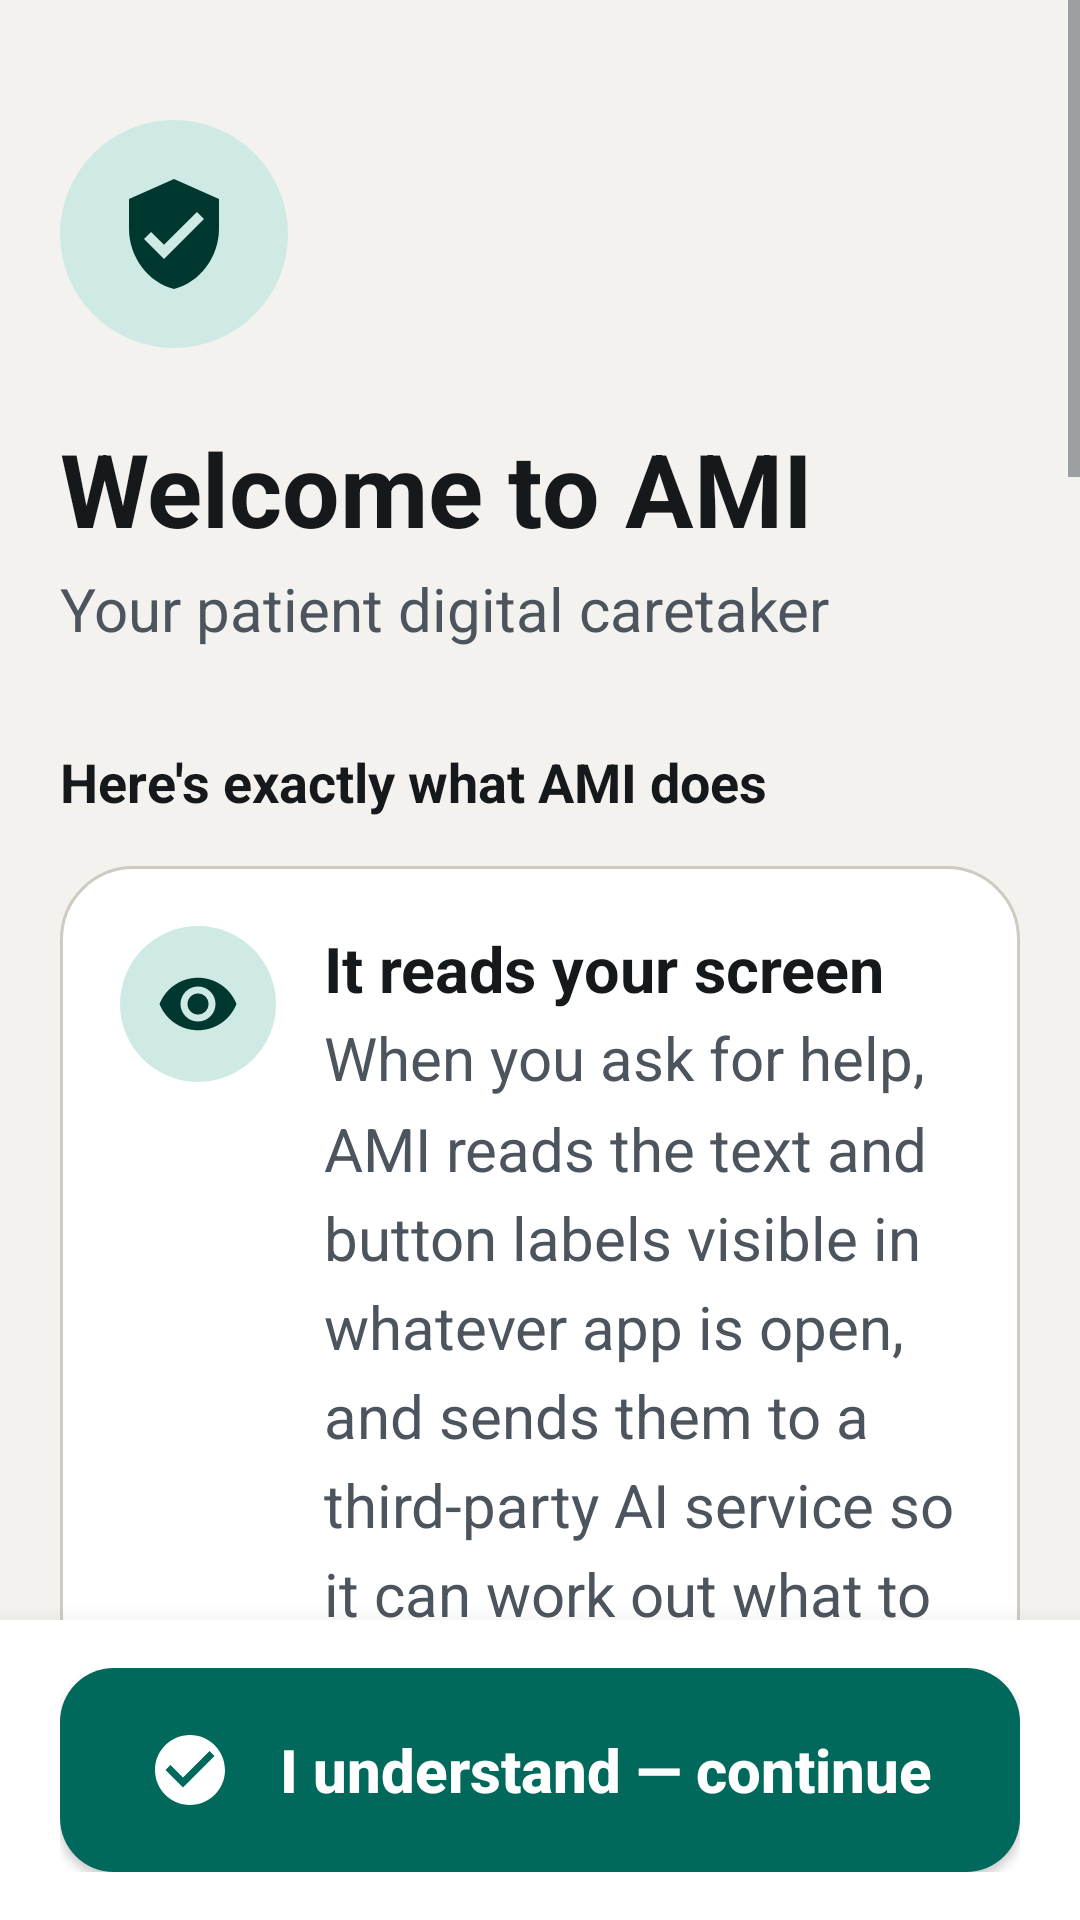

Layout XML and referenced resources for this Android screen:
<!-- AndroidManifest.xml: application theme Theme.AMI -->
<!-- res/layout/activity_onboarding.xml -->
<?xml version="1.0" encoding="utf-8"?>
<LinearLayout xmlns:android="http://schemas.android.com/apk/res/android"
    xmlns:app="http://schemas.android.com/apk/res-auto"
    android:layout_width="match_parent"
    android:layout_height="match_parent"
    android:orientation="vertical">

    <ScrollView
        android:layout_width="match_parent"
        android:layout_height="0dp"
        android:layout_weight="1"
        android:fillViewport="true"
        android:scrollbarStyle="outsideOverlay">

        <LinearLayout
            android:layout_width="match_parent"
            android:layout_height="wrap_content"
            android:orientation="vertical"
            android:paddingStart="@dimen/screen_gutter"
            android:paddingEnd="@dimen/screen_gutter"
            android:paddingTop="@dimen/space_xxl"
            android:paddingBottom="@dimen/space_xl">

            <ImageView
                android:layout_width="76dp"
                android:layout_height="76dp"
                android:background="@drawable/bg_icon_circle"
                android:padding="18dp"
                android:src="@drawable/ic_shield"
                app:tint="@color/ami_on_primary_container"
                android:importantForAccessibility="no"
                android:contentDescription="@null" />

            <TextView
                android:id="@+id/onboardingTitle"
                style="@style/AmiText.Display"
                android:layout_width="match_parent"
                android:layout_height="wrap_content"
                android:layout_marginTop="@dimen/space_lg"
                android:text="@string/onboarding_welcome" />

            <TextView
                style="@style/AmiText.Body.Secondary"
                android:layout_width="match_parent"
                android:layout_height="wrap_content"
                android:layout_marginTop="@dimen/space_xs"
                android:text="@string/onboarding_tagline" />

            <TextView
                style="@style/AmiText.FieldLabel"
                android:layout_width="match_parent"
                android:layout_height="wrap_content"
                android:layout_marginTop="@dimen/space_xl"
                android:text="@string/onboarding_section" />

            <LinearLayout
                style="@style/AmiCard"
                android:layout_marginTop="@dimen/space_md">

            <LinearLayout
                android:layout_width="match_parent"
                android:layout_height="wrap_content"
                android:layout_marginTop="0dp"
                android:orientation="horizontal"
                android:baselineAligned="false">

                <ImageView
                    style="@style/AmiPointIcon"
                    android:contentDescription="@null"
                    android:src="@drawable/ic_eye" />

                <LinearLayout
                    android:layout_width="0dp"
                    android:layout_height="wrap_content"
                    android:layout_weight="1"
                    android:layout_marginStart="@dimen/space_md"
                    android:orientation="vertical">

                    <TextView
                        style="@style/AmiPointTitle"
                        android:text="@string/onboarding_screen_title" />

                    <TextView
                        style="@style/AmiPointBody"
                        android:text="@string/onboarding_screen_body" />
                </LinearLayout>
            </LinearLayout>

            <LinearLayout
                android:layout_width="match_parent"
                android:layout_height="wrap_content"
                android:layout_marginTop="@dimen/space_lg"
                android:orientation="horizontal"
                android:baselineAligned="false">

                <ImageView
                    style="@style/AmiPointIcon"
                    android:contentDescription="@null"
                    android:src="@drawable/ic_speaker" />

                <LinearLayout
                    android:layout_width="0dp"
                    android:layout_height="wrap_content"
                    android:layout_weight="1"
                    android:layout_marginStart="@dimen/space_md"
                    android:orientation="vertical">

                    <TextView
                        style="@style/AmiPointTitle"
                        android:text="@string/onboarding_guide_title" />

                    <TextView
                        style="@style/AmiPointBody"
                        android:text="@string/onboarding_guide_body" />
                </LinearLayout>
            </LinearLayout>

            <LinearLayout
                android:layout_width="match_parent"
                android:layout_height="wrap_content"
                android:layout_marginTop="@dimen/space_lg"
                android:orientation="horizontal"
                android:baselineAligned="false">

                <ImageView
                    style="@style/AmiPointIcon"
                    android:contentDescription="@null"
                    android:src="@drawable/ic_pill" />

                <LinearLayout
                    android:layout_width="0dp"
                    android:layout_height="wrap_content"
                    android:layout_weight="1"
                    android:layout_marginStart="@dimen/space_md"
                    android:orientation="vertical">

                    <TextView
                        style="@style/AmiPointTitle"
                        android:text="@string/onboarding_medicine_title" />

                    <TextView
                        style="@style/AmiPointBody"
                        android:text="@string/onboarding_medicine_body" />
                </LinearLayout>
            </LinearLayout>

            <LinearLayout
                android:layout_width="match_parent"
                android:layout_height="wrap_content"
                android:layout_marginTop="@dimen/space_lg"
                android:orientation="horizontal"
                android:baselineAligned="false">

                <ImageView
                    style="@style/AmiPointIcon"
                    android:contentDescription="@null"
                    android:src="@drawable/ic_mail" />

                <LinearLayout
                    android:layout_width="0dp"
                    android:layout_height="wrap_content"
                    android:layout_weight="1"
                    android:layout_marginStart="@dimen/space_md"
                    android:orientation="vertical">

                    <TextView
                        style="@style/AmiPointTitle"
                        android:text="@string/onboarding_caregiver_title" />

                    <TextView
                        style="@style/AmiPointBody"
                        android:text="@string/onboarding_caregiver_body" />
                </LinearLayout>
            </LinearLayout>

            <LinearLayout
                android:layout_width="match_parent"
                android:layout_height="wrap_content"
                android:layout_marginTop="@dimen/space_lg"
                android:orientation="horizontal"
                android:baselineAligned="false">

                <ImageView
                    style="@style/AmiPointIcon"
                    android:contentDescription="@null"
                    android:src="@drawable/ic_lock" />

                <LinearLayout
                    android:layout_width="0dp"
                    android:layout_height="wrap_content"
                    android:layout_weight="1"
                    android:layout_marginStart="@dimen/space_md"
                    android:orientation="vertical">

                    <TextView
                        style="@style/AmiPointTitle"
                        android:text="@string/onboarding_privacy_title" />

                    <TextView
                        style="@style/AmiPointBody"
                        android:text="@string/onboarding_privacy_body" />
                </LinearLayout>
            </LinearLayout>
            </LinearLayout>

            <TextView
                style="@style/AmiText.Label"
                android:layout_width="match_parent"
                android:layout_height="wrap_content"
                android:layout_marginTop="@dimen/space_lg"
                android:text="@string/onboarding_footer" />

        </LinearLayout>
    </ScrollView>

    
    <LinearLayout
        android:layout_width="match_parent"
        android:layout_height="wrap_content"
        android:orientation="vertical"
        android:background="@color/ami_surface"
        android:elevation="12dp"
        android:paddingStart="@dimen/screen_gutter"
        android:paddingEnd="@dimen/screen_gutter"
        android:paddingTop="@dimen/space_md"
        android:paddingBottom="@dimen/space_md">

        <com.google.android.material.button.MaterialButton
            android:id="@+id/btnOnboardingContinue"
            style="@style/AmiButton"
            android:layout_height="wrap_content"
            android:text="@string/onboarding_continue"
            app:icon="@drawable/ic_check_circle" />
    </LinearLayout>

</LinearLayout>
<!-- resources referenced by this layout -->
<resources>
  <color name="ami_on_primary_container">#FF00382F</color>
  <color name="ami_surface">#FFFFFFFF</color>
  <dimen name="screen_gutter">20dp</dimen>
  <dimen name="space_lg">24dp</dimen>
  <dimen name="space_md">16dp</dimen>
  <dimen name="space_xl">32dp</dimen>
  <dimen name="space_xs">4dp</dimen>
  <dimen name="space_xxl">40dp</dimen>
  <string name="onboarding_caregiver_body">If you miss a check-in, AMI emails the first caregiver you have chosen. If nobody answers the phone at all, or the misses keep adding up, it works down the rest of your list. Nobody outside that list is ever contacted.</string>
  <string name="onboarding_caregiver_title">It can alert your family</string>
  <string name="onboarding_continue">I understand — continue</string>
  <string name="onboarding_footer">You can add or change who gets alerted at any time in Settings.</string>
  <string name="onboarding_guide_body">AMI speaks each step and points to one button at a time, so you never have to guess what to press.</string>
  <string name="onboarding_guide_title">It guides you out loud</string>
  <string name="onboarding_medicine_body">If you set up reminders, AMI asks you by voice at the scheduled time and remembers your answer.</string>
  <string name="onboarding_medicine_title">It checks in about medicine</string>
  <string name="onboarding_privacy_body">Password fields are skipped on your device, and AMI refuses to read banking, payment and authenticator apps at all. Nothing from them is sent anywhere.</string>
  <string name="onboarding_privacy_title">It never reads passwords or banking</string>
  <string name="onboarding_screen_body">When you ask for help, AMI reads the text and button labels visible in whatever app is open, and sends them to a third-party AI service so it can work out what to tap next.</string>
  <string name="onboarding_screen_title">It reads your screen</string>
  <string name="onboarding_section">Here\'s exactly what AMI does</string>
  <string name="onboarding_tagline">Your patient digital caretaker</string>
  <string name="onboarding_welcome">Welcome to AMI</string>
  <style name="AmiPointTitle" parent="AmiText.Subtitle">
          <item name="android:layout_width">match_parent</item>
          <item name="android:layout_height">wrap_content</item>
      </style>
  <style name="AmiText.Body.Secondary">
          <item name="android:textColor">@color/ami_text_secondary</item>
      </style>
  <style name="AmiText.Display">
          <item name="android:textSize">34sp</item>
          <item name="android:textStyle">bold</item>
          <item name="android:lineSpacingMultiplier">1.1</item>
      </style>
  <style name="AmiText.FieldLabel">
          <item name="android:textSize">18sp</item>
          <item name="android:textStyle">bold</item>
          <item name="android:textColor">@color/ami_text_primary</item>
      </style>
  <style name="AmiText.Label">
          <item name="android:textSize">18sp</item>
          <item name="android:textColor">@color/ami_text_secondary</item>
      </style>
  <color name="ami_primary_container">#FFCFEAE4</color>
  <color name="ami_primary">#FF00695C</color>
  <dimen name="touch_target">68dp</dimen>
  <dimen name="control_radius">18dp</dimen>
  <dimen name="icon_size">28dp</dimen>
  <color name="ami_on_primary">#FFFFFFFF</color>
  <dimen name="card_padding">20dp</dimen>
  <style name="AmiText.Subtitle">
          <item name="android:textSize">21sp</item>
          <item name="android:textStyle">bold</item>
      </style>
  <color name="ami_text_secondary">#FF4C555E</color>
  <color name="ami_text_primary">#FF15191C</color>
  <color name="ami_primary_pressed">#FF004D40</color>
  <color name="ami_bg">#FFF4F2EE</color>
  <color name="ami_hint">#FF5F686F</color>
  <dimen name="card_radius">24dp</dimen>
  <color name="ami_border">#FFCFCAC2</color>
</resources>
